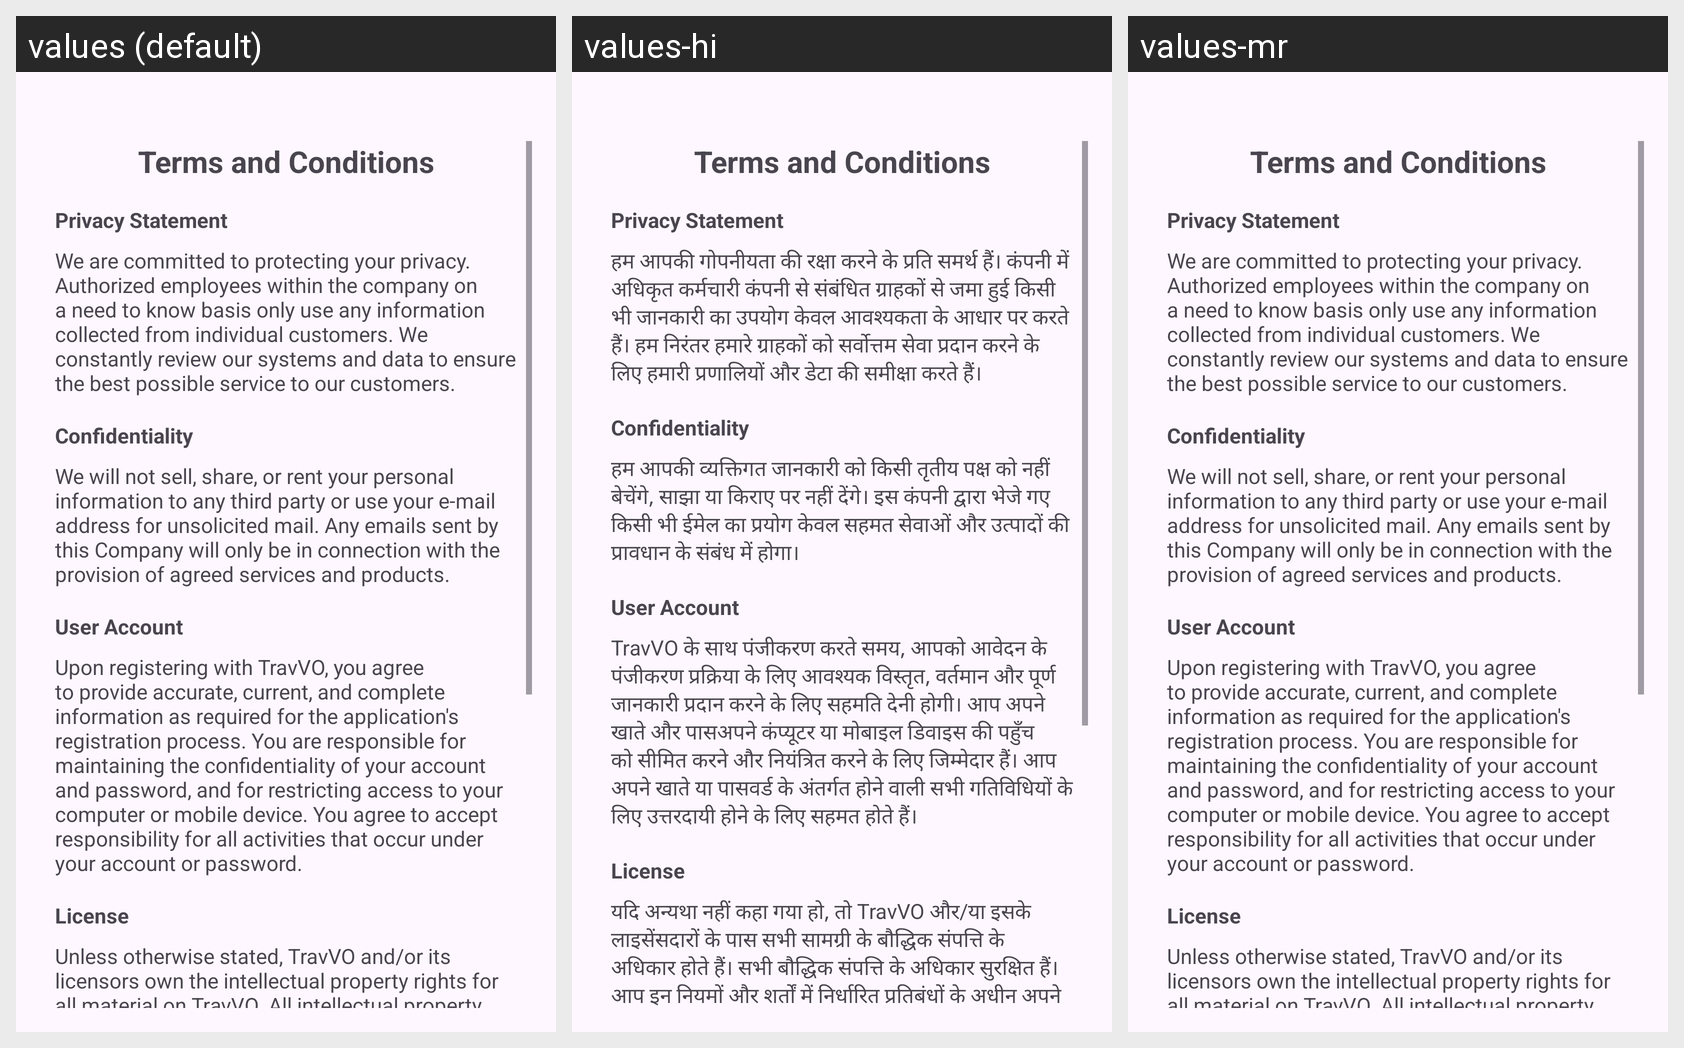

The same Android screen rendered under several of its app's locales, left to right. List the strings drawn on it with the default value and each locale's translation.
Android screen res/layout/activity_terms_conditions.xml rendered under 3 locales, left to right: values (default), values-hi, values-mr. Device: Nexus 5 (rendered at 1080×1920; each locale shown at half size, 540×960, under a caption strip naming it); theme Theme.BusUI.
Strings drawn on this screen, with the default value and each locale's value (text and hints the layout hard-codes, and strings that could not be matched under every locale, appear in the picture but are not listed):

privacy_statement_text
  values: We are committed to protecting your privacy. Authorized employees within the company on a need to know basis only use any information collected from individual customers. We constantly review our systems and data to ensure the best possible service to our customers.
  values-hi: हम आपकी गोपनीयता की रक्षा करने के प्रति समर्थ हैं। कंपनी में अधिकृत कर्मचारी कंपनी से संबंधित ग्राहकों से जमा हुई किसी भी जानकारी का उपयोग केवल आवश्यकता के आधार पर करते हैं। हम निरंतर हमारे ग्राहकों को सर्वोत्तम सेवा प्रदान करने के लिए हमारी प्रणालियों और डेटा की समीक्षा करते हैं।
  values-mr: We are committed to protecting your privacy. Authorized employees within the company on a need to know basis only use any information collected from individual customers. We constantly review our systems and data to ensure the best possible service to our customers.  [not translated; the default value is used]

confidentiality_text
  values: We will not sell, share, or rent your personal information to any third party or use your e-mail address for unsolicited mail. Any emails sent by this Company will only be in connection with the provision of agreed services and products.
  values-hi: हम आपकी व्यक्तिगत जानकारी को किसी तृतीय पक्ष को नहीं बेचेंगे, साझा या किराए पर नहीं देंगे। इस कंपनी द्वारा भेजे गए किसी भी ईमेल का प्रयोग केवल सहमत सेवाओं और उत्पादों की प्रावधान के संबंध में होगा।
  values-mr: We will not sell, share, or rent your personal information to any third party or use your e-mail address for unsolicited mail. Any emails sent by this Company will only be in connection with the provision of agreed services and products.  [not translated; the default value is used]

user_account_text
  values: Upon registering with TravVO, you agree to provide accurate, current, and complete information as required for the application's registration process. You are responsible for maintaining the confidentiality of your account and password, and for restricting access to your computer or mobile device. You agree to accept responsibility for all activities that occur under your account or password.
  values-hi: TravVO के साथ पंजीकरण करते समय, आपको आवेदन के पंजीकरण प्रक्रिया के लिए आवश्यक विस्तृत, वर्तमान और पूर्ण जानकारी प्रदान करने के लिए सहमति देनी होगी। आप अपने खाते और पासअपने कंप्यूटर या मोबाइल डिवाइस की पहुँच को सीमित करने और नियंत्रित करने के लिए जिम्मेदार हैं। आप अपने खाते या पासवर्ड के अंतर्गत होने वाली सभी गतिविधियों के लिए उत्तरदायी होने के लिए सहमत होते हैं।
  values-mr: Upon registering with TravVO, you agree to provide accurate, current, and complete information as required for the application's registration process. You are responsible for maintaining the confidentiality of your account and password, and for restricting access to your computer or mobile device. You agree to accept responsibility for all activities that occur under your account or password.  [not translated; the default value is used]

license_text
  values: Unless otherwise stated, TravVO and/or its licensors own the intellectual property rights for all material on TravVO. All intellectual property rights are reserved. You may view and/or print pages from the application for your own personal use subject to restrictions set in these terms and conditions.
  values-hi: यदि अन्यथा नहीं कहा गया हो, तो TravVO और/या इसके लाइसेंसदारों के पास सभी सामग्री के बौद्धिक संपत्ति के अधिकार होते हैं। सभी बौद्धिक संपत्ति के अधिकार सुरक्षित हैं। आप इन नियमों और शर्तों में निर्धारित प्रतिबंधों के अधीन अपने व्यक्तिगत उपयोग के लिए एप्लिकेशन के पृष्ठों को देख सकते हैं और/या छाप सकते हैं।
  values-mr: Unless otherwise stated, TravVO and/or its licensors own the intellectual property rights for all material on TravVO. All intellectual property rights are reserved. You may view and/or print pages from the application for your own personal use subject to restrictions set in these terms and conditions.  [not translated; the default value is used]
